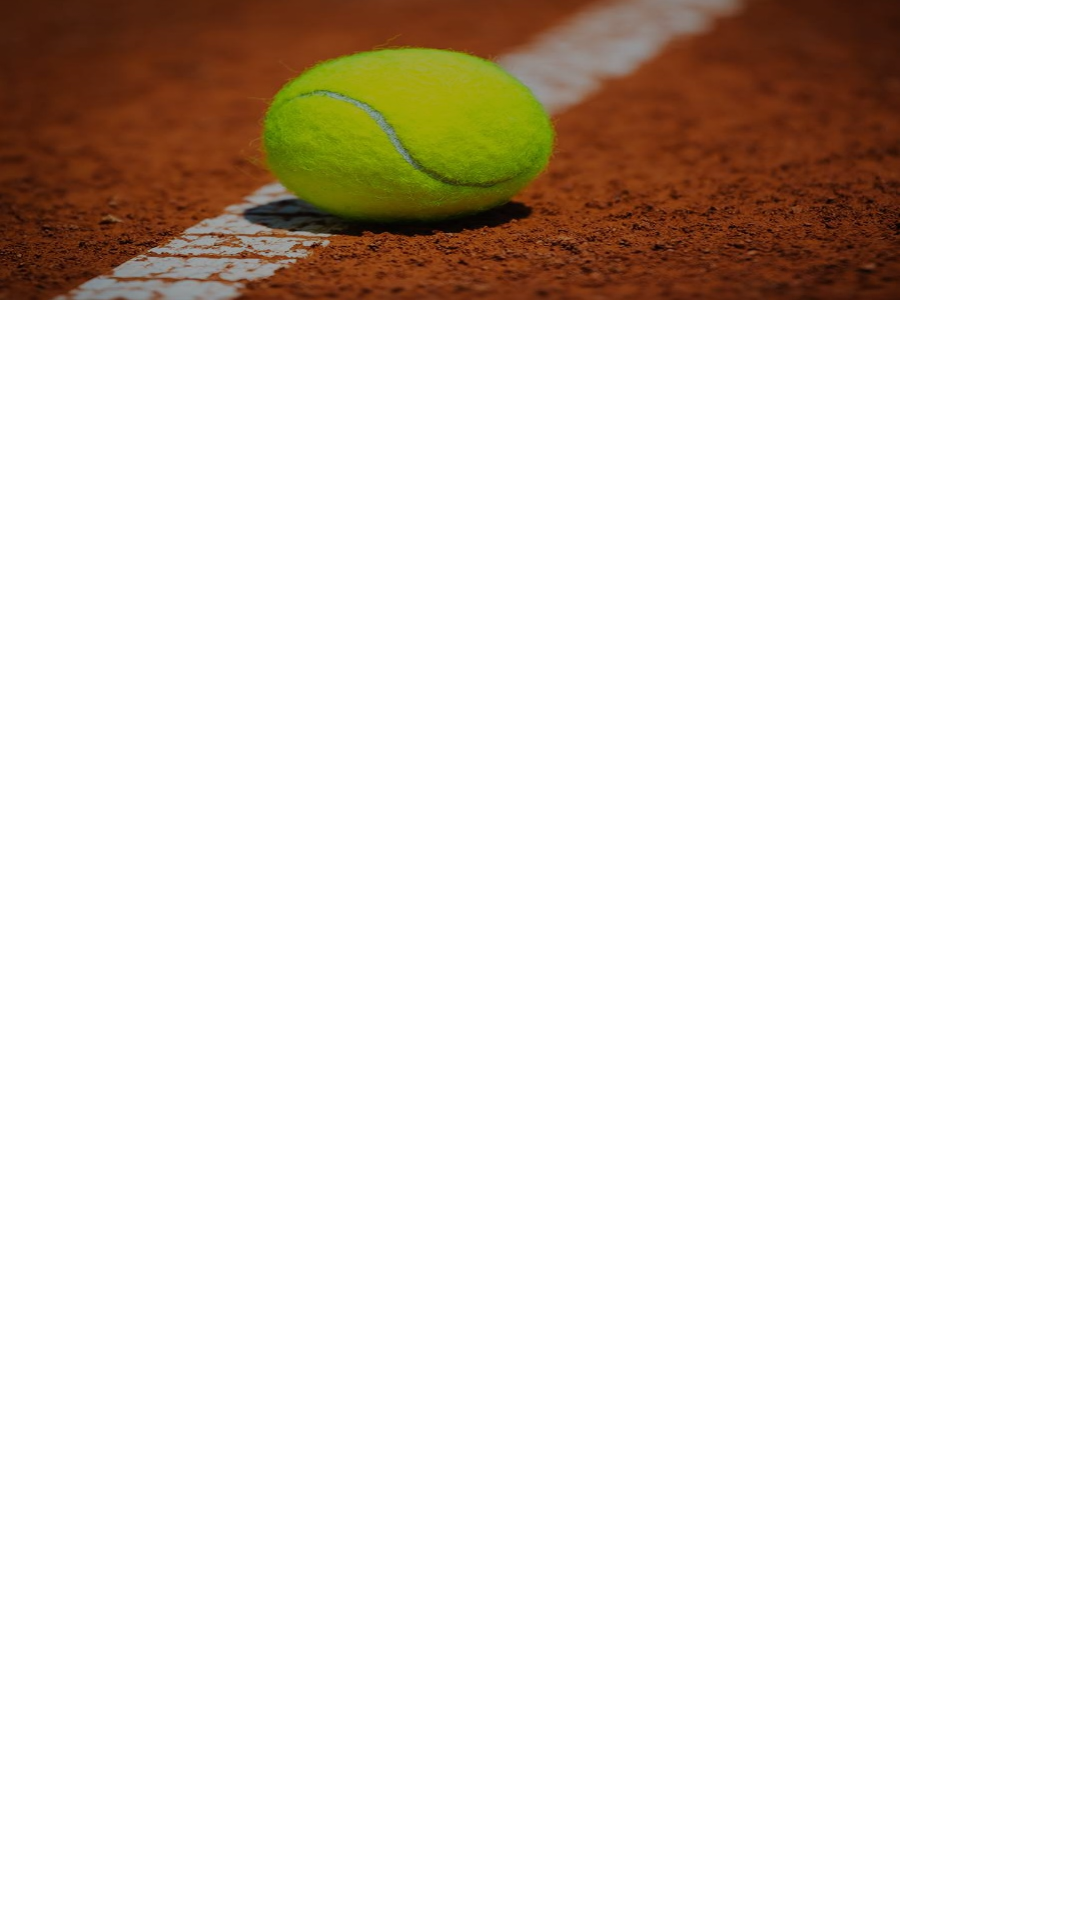

Here is an Android app screen rendered from its layout file. Give the layout XML and the strings, colors and styles it references.
<!-- AndroidManifest.xml: application theme Theme.Sportify -->
<!-- res/layout/event_list_item.xml -->
<?xml version="1.0" encoding="utf-8"?>
<FrameLayout xmlns:android="http://schemas.android.com/apk/res/android"
    xmlns:app="http://schemas.android.com/apk/res-auto"
    xmlns:tools="http://schemas.android.com/tools"
    android:layout_width="wrap_content"
    android:layout_height="match_parent"
    android:layout_marginHorizontal="15dp">

    <FrameLayout
        android:id="@+id/participationBackground"
        android:layout_width="300dp"
        android:layout_height="100dp"
        android:background="@drawable/tennis_presentation">

        <androidx.constraintlayout.widget.ConstraintLayout
            android:layout_width="match_parent"
            android:layout_height="match_parent"
            android:background="#59000000">

            <TextView
                android:id="@+id/activityNameTextView"
                android:layout_width="wrap_content"
                android:layout_height="wrap_content"
                android:layout_marginHorizontal="20dp"
                android:layout_marginTop="30dp"
                android:textColor="@color/white"
                android:textSize="18sp"
                android:textStyle="bold"
                app:layout_constraintStart_toStartOf="parent"
                app:layout_constraintTop_toTopOf="parent"
                tools:text="TextView" />

            <TextView
                android:id="@+id/participationTypeTextView"
                android:layout_width="wrap_content"
                android:layout_height="wrap_content"
                android:layout_marginTop="10dp"
                android:textColor="@color/white"
                app:layout_constraintStart_toStartOf="@+id/activityNameTextView"
                app:layout_constraintTop_toBottomOf="@+id/activityNameTextView"
                tools:text="TextView" />

            <TextView
                android:id="@+id/activityDateTextView"
                android:layout_width="wrap_content"
                android:layout_height="wrap_content"
                android:layout_marginTop="28dp"
                android:layout_marginEnd="28dp"
                android:textColor="@color/white"
                android:textStyle="bold"
                app:layout_constraintEnd_toEndOf="parent"
                app:layout_constraintTop_toTopOf="parent"
                tools:text="TextView" />
        </androidx.constraintlayout.widget.ConstraintLayout>
    </FrameLayout>

</FrameLayout>
<!-- resources referenced by this layout -->
<resources>
  <color name="white">#FFFFFFFF</color>
  <!-- drawable tennis_presentation: jpg bitmap (drawable-v24, 122789 bytes) -->
  <style name="Theme.Sportify" parent="Theme.MaterialComponents.DayNight.DarkActionBar">
          
          <item name="colorPrimary">@color/purple_500</item>
          <item name="colorPrimaryVariant">@color/dark_tone_sportify</item>
          <item name="colorOnPrimary">@color/white</item>
          
          <item name="colorSecondary">@color/teal_200</item>
          <item name="colorSecondaryVariant">@color/teal_700</item>
          <item name="colorOnSecondary">@color/black</item>
          
          <item name="android:statusBarColor" tools:targetApi="l">?attr/colorPrimaryVariant</item>
          
          <item name="actionBarSize">69dp</item>
      </style>
  <color name="dark_tone_sportify">#241332</color>
  <color name="black">#FF000000</color>
  <!-- not gathered from this repository: default colours our renderer supplied (Android Studio template values) -->
  <color name="purple_500">#FF6200EE</color>
  <color name="teal_200">#FF03DAC5</color>
  <color name="teal_700">#FF018786</color>
</resources>
